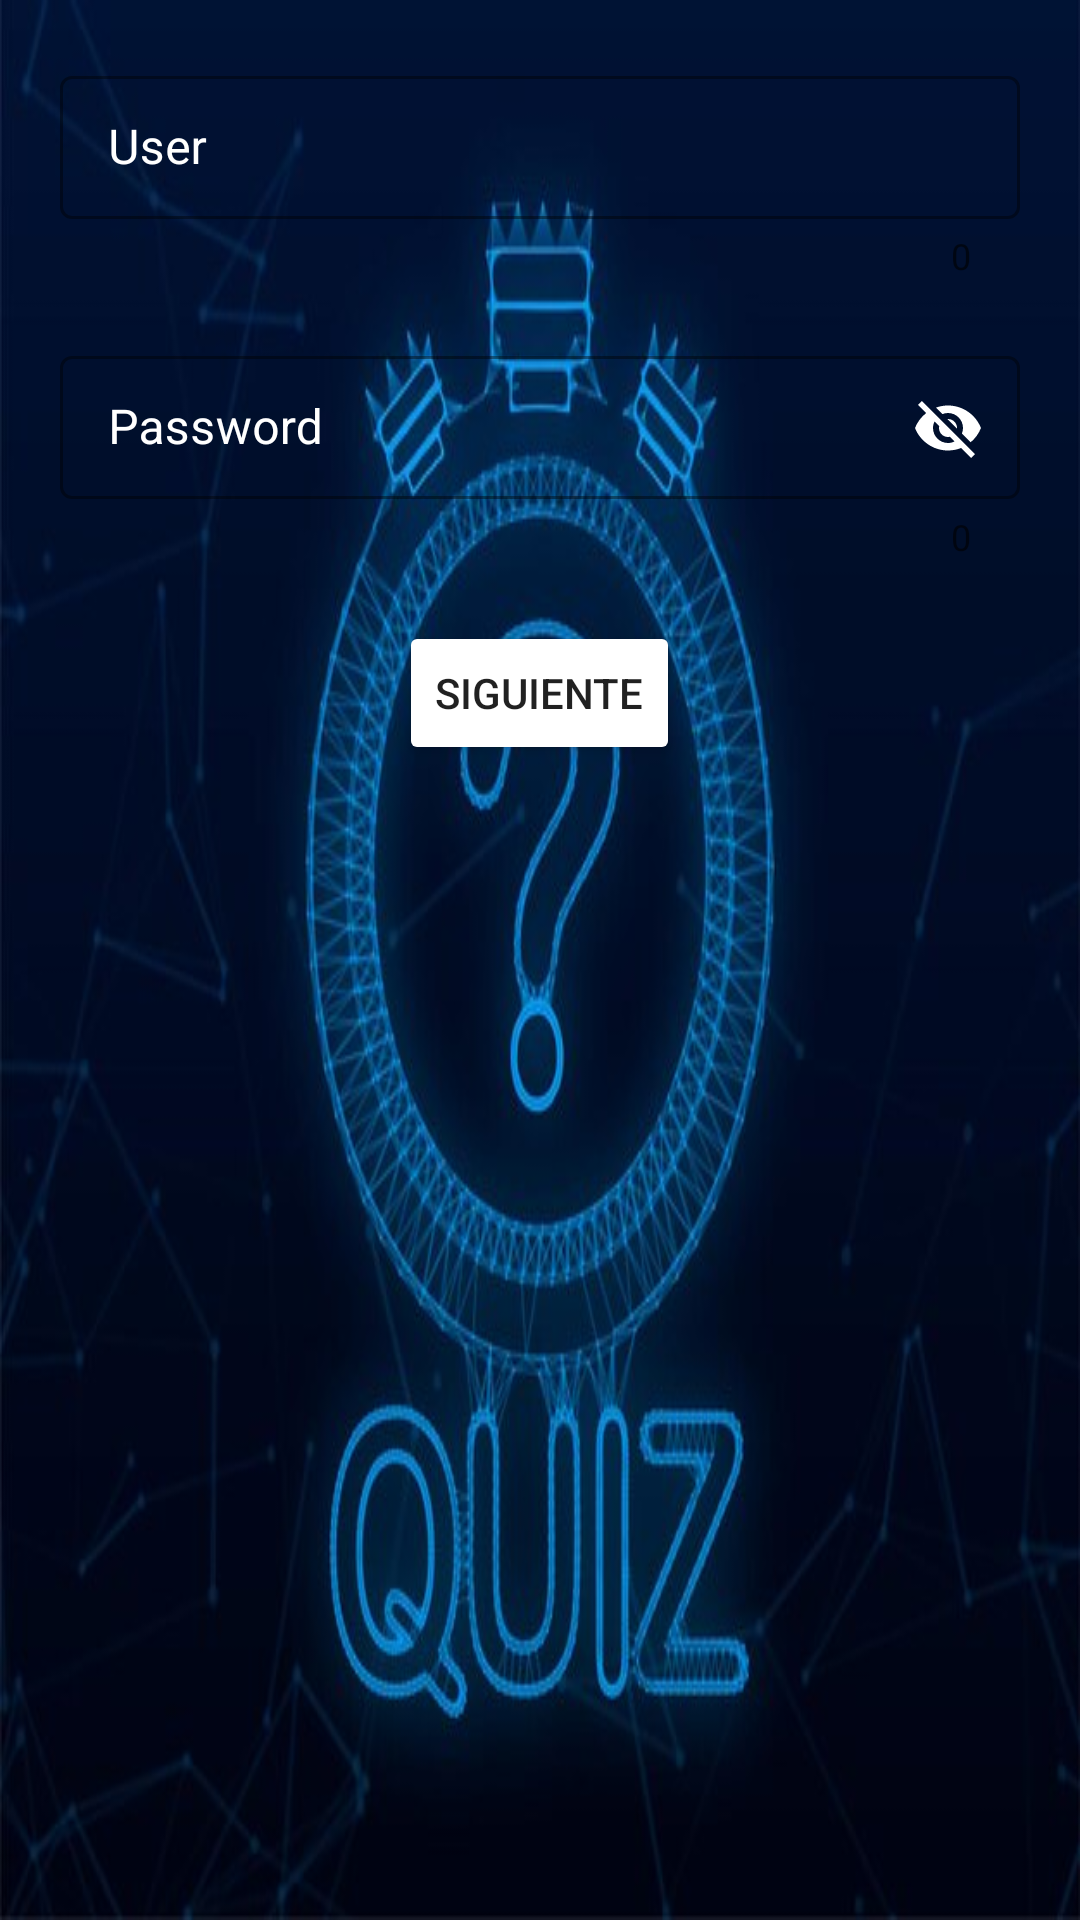

The Android layout XML behind this screen, and the referenced resources:
<!-- AndroidManifest.xml: application theme Theme.ConectarAlServer -->
<!-- res/layout/inicio_sesion.xml -->
<?xml version="1.0" encoding="utf-8"?>
<androidx.constraintlayout.widget.ConstraintLayout xmlns:android="http://schemas.android.com/apk/res/android"
    xmlns:app="http://schemas.android.com/apk/res-auto"
    xmlns:tools="http://schemas.android.com/tools"
    android:layout_width="match_parent"
    android:layout_height="match_parent"
    tools:context=".MainActivity"
    android:background="@drawable/back">

    <com.google.android.material.textfield.TextInputLayout
        android:id="@+id/user"
        android:layout_width="match_parent"
        android:layout_height="wrap_content"
        android:layout_margin="20dp"
        android:hint="User"
        app:boxStrokeColor="@color/white"
        app:boxBackgroundColor="@color/biometric_error_color"
        app:counterEnabled="true"
        app:hintTextColor="@color/white"
        style="@style/Widget.MaterialComponents.TextInputLayout.OutlinedBox.Dense"
        app:layout_constraintEnd_toEndOf="parent"
        app:layout_constraintStart_toStartOf="parent"
        app:layout_constraintTop_toTopOf="parent"
        android:textColorHint="@color/white"
        >

        <com.google.android.material.textfield.TextInputEditText
            android:id="@+id/usertext"
            android:layout_width="match_parent"
            android:layout_height="wrap_content"
            android:textColor="@color/white"/>
    </com.google.android.material.textfield.TextInputLayout>

    <com.google.android.material.textfield.TextInputLayout
        app:boxBackgroundColor="@color/biometric_error_color"
        app:boxStrokeColor="@color/white"
        android:id="@+id/passwd"
        style="@style/Widget.MaterialComponents.TextInputLayout.OutlinedBox.Dense"
        android:layout_width="0dp"
        android:layout_height="wrap_content"
        android:layout_margin="20dp"
        android:hint="Password"
        app:endIconMode="password_toggle"
        app:layout_constraintEnd_toEndOf="parent"
        app:counterEnabled="true"
        android:textColorHint="@color/white"
        app:endIconTint="@color/white"
        app:layout_constraintStart_toStartOf="parent"
        app:hintTextColor="@color/white"
        app:layout_constraintTop_toBottomOf="@+id/user">


        <com.google.android.material.textfield.TextInputEditText
            android:id="@+id/passwdtext"
            android:layout_width="match_parent"
            android:layout_height="wrap_content"
            android:textColor="@color/white"
            />

        <Button
            android:backgroundTint="@color/biometric_error_color"
            android:id="@+id/seguir"
            android:layout_width="wrap_content"
            android:layout_height="wrap_content"
            android:layout_margin="20dp"
            android:text="Siguiente"
            android:layout_gravity="center"/>

    </com.google.android.material.textfield.TextInputLayout>
</androidx.constraintlayout.widget.ConstraintLayout>
<!-- resources referenced by this layout -->
<resources>
  <!-- drawable back: jpg bitmap (drawable-v24, 41218 bytes) -->
  <style name="Theme.ConectarAlServer" parent="Theme.MaterialComponents.DayNight.DarkActionBar">
          
          <item name="colorPrimary">@color/purple_500</item>
          <item name="colorPrimaryVariant">@color/purple_700</item>
          <item name="colorOnPrimary">@color/white</item>
          
          <item name="colorSecondary">@color/teal_200</item>
          <item name="colorSecondaryVariant">@color/teal_700</item>
          <item name="colorOnSecondary">@color/black</item>
          
          <item name="android:statusBarColor" tools:targetApi="l">?attr/colorPrimaryVariant</item>
          
      </style>
  <!-- not gathered from this repository: default colours our renderer supplied (Android Studio template values) -->
  <color name="purple_500">#FF6200EE</color>
  <color name="purple_700">#FF3700B3</color>
  <color name="teal_200">#FF03DAC5</color>
  <color name="teal_700">#FF018786</color>
  <color name="black">#FF000000</color>
  <color name="white">#FFFFFFFF</color>
</resources>
